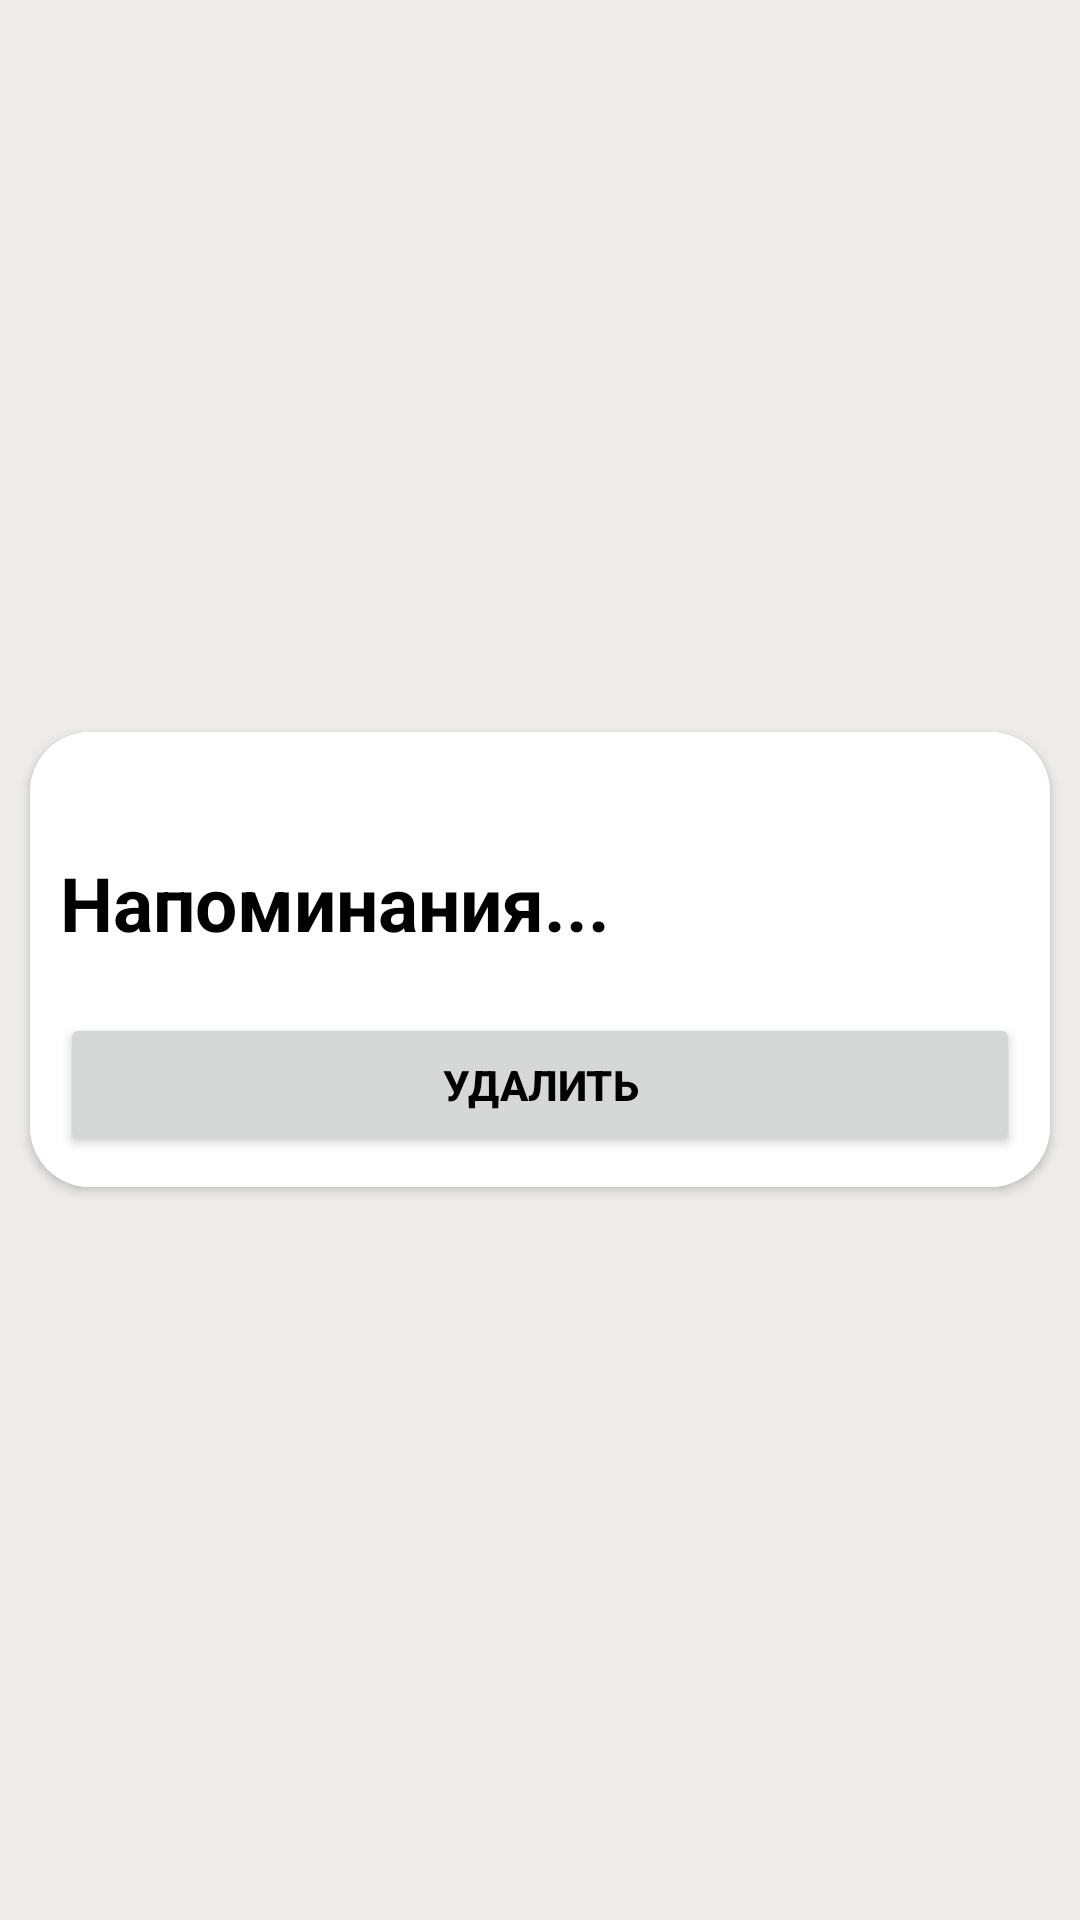

Produce the Android XML layout that renders to this screen, including the resource entries it uses.
<!-- AndroidManifest.xml: application theme Theme.Organizer -->
<!-- res/layout/activity_del_reminder.xml -->
<?xml version="1.0" encoding="utf-8"?>
<LinearLayout xmlns:android="http://schemas.android.com/apk/res/android"
    xmlns:app="http://schemas.android.com/apk/res-auto"
    xmlns:tools="http://schemas.android.com/tools"
    android:layout_width="match_parent"
    android:background="@color/grey"
    android:layout_height="match_parent"
    android:gravity="center"
    android:orientation="vertical"
    app:backgroundTint="@null"
    tools:context=".DeleteReminder">


    <androidx.cardview.widget.CardView
        android:layout_width="match_parent"
        android:layout_height="wrap_content"
        android:layout_margin="10dp"
        app:cardCornerRadius="20dp">

        <LinearLayout
            android:layout_width="match_parent"
            android:layout_height="match_parent"
            android:background="@color/white"
            android:orientation="vertical"
            app:backgroundTint="@null">
            <ImageView
                android:id="@+id/mCancel"
                android:layout_width="20dp"
                android:layout_height="20dp"
                android:layout_marginLeft="360dp"
                android:layout_marginTop="10dp"
                app:srcCompat="@drawable/ic_cross_symbol_icon_icons_com_74149" />

            <TextView
                android:layout_width="wrap_content"
                android:layout_height="wrap_content"
                android:text="Напоминания..."
                android:textSize="25dp"
                android:textStyle="bold"
                android:textColor="@color/black"
                android:layout_margin="10dp"/>


            <LinearLayout
                android:layout_width="match_parent"
                android:layout_height="wrap_content"
                android:orientation="horizontal"/>


            <Button
                android:id="@+id/btnDel"
                android:layout_width="match_parent"
                android:layout_height="wrap_content"
                android:layout_margin="10dp"
                android:text="@string/del"
                android:textStyle="bold"
                android:textColor="@color/black"/>


        </LinearLayout>

    </androidx.cardview.widget.CardView>


</LinearLayout>
<!-- resources referenced by this layout -->
<resources>
  <color name="black">#FF000000</color>
  <color name="grey">#EEEBEB</color>
  <color name="white">#FFFFFFFF</color>
  <string name="del">Удалить</string>
  <style name="Theme.Organizer" parent="Theme.MaterialComponents.DayNight.NoActionBar">
          
          <item name="colorPrimary">@color/grey</item>
          <item name="colorPrimaryVariant">@color/black</item>
          <item name="colorOnPrimary">@color/black</item>
          
          <item name="colorSecondary">@color/teal_200</item>
          <item name="colorSecondaryVariant">@color/teal_700</item>
          <item name="colorOnSecondary">@color/black</item>
          
          <item name="android:statusBarColor" tools:targetApi="l">@color/black</item>
          
      </style>
  <color name="teal_200">#FF03DAC5</color>
  <color name="teal_700">#FF018786</color>
</resources>
